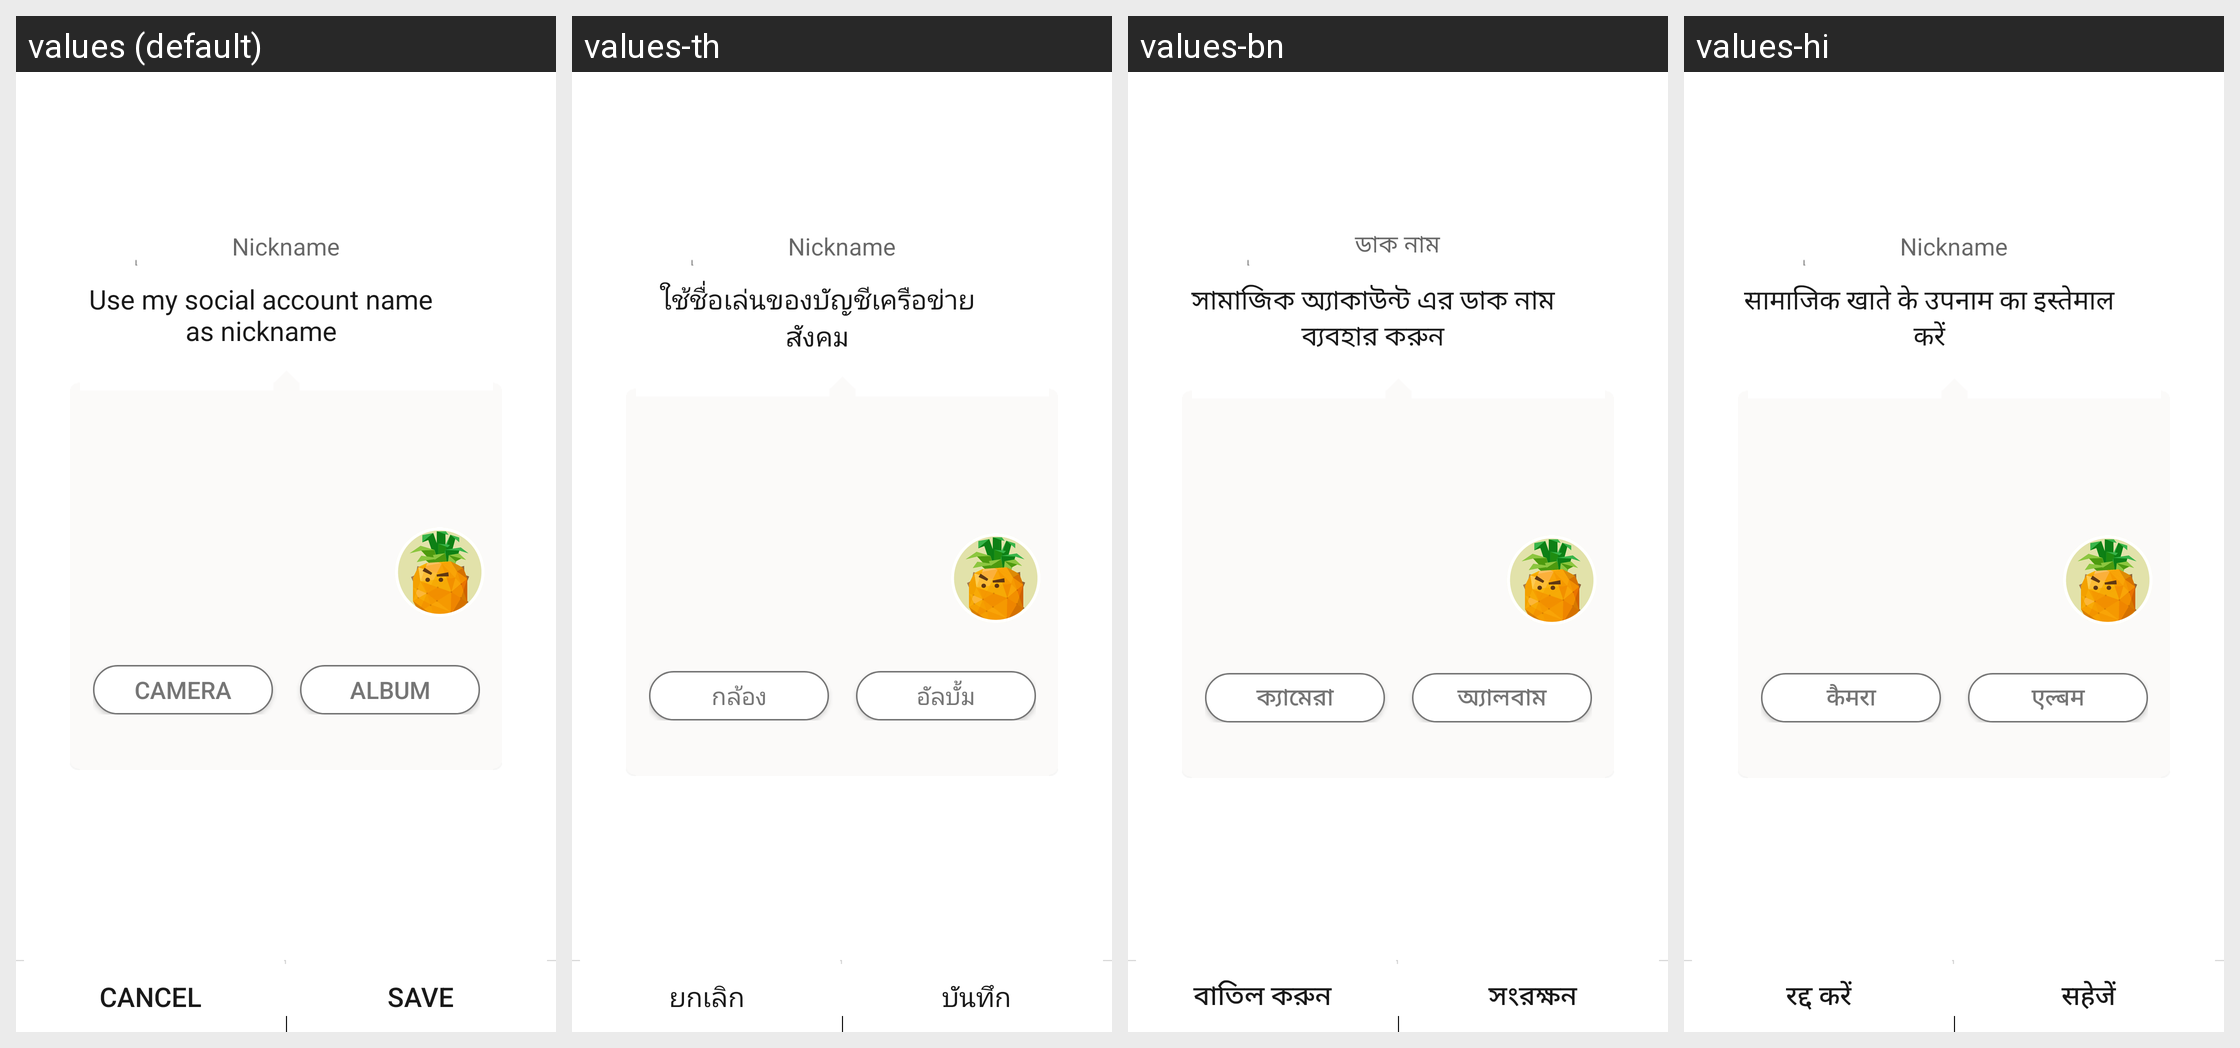

Here is an Android app screen in its default locale and in the app's own translations. Write out the translated-string differences for the strings that appear on this screen.
Android screen res/layout/account_initial_dialog.xml rendered under 4 locales, left to right: values (default), values-th, values-bn, values-hi. Device: Nexus 5 (rendered at 1080×1920; each locale shown at half size, 540×960, under a caption strip naming it); theme Theme.MaterialComponents.DayNight.NoActionBar.
Other locales in the repository, not shown: values-ar, values-bg, values-cs, values-de, values-el, values-es, values-et, values-fa, values-fi, values-fr, values-hr, values-hu, values-in, values-it, values-iw, values-ja, values-ko, values-lt, values-lv, values-ms, values-pl, values-pt-rBR, values-pt-rPT, values-ro, values-ru, values-sk, values-sl, values-sr, values-tr, values-uk, values-vi, values-zh-rCN, values-zh-rHK, values-zh-rTW.
Strings drawn on this screen, with the default value and each locale's value (text and hints the layout hard-codes, and strings that could not be matched under every locale, appear in the picture but are not listed):

personal_avatar_nickname_hint
  values: Nickname
  values-th: Nickname
  values-bn: ডাক নাম
  values-hi: Nickname

personal_avatar_nickname_social_name
  values: Use my social account name as nickname
  values-th: ใช้ชื่อเล่นของบัญชีเครือข่ายสังคม
  values-bn: সামাজিক অ্যাকাউন্ট এর ডাক নাম ব্যবহার করুন
  values-hi: सामाजिक खाते के उपनाम का इस्तेमाल करें

personal_avatar_nickname_camera
  values: Camera
  values-th: กล้อง
  values-bn: ক্যামেরা
  values-hi: कैमरा

personal_avatar_nickname_gallery
  values: Album
  values-th: อัลบั้ม
  values-bn: অ্যালবাম
  values-hi: एल्‍बम

common_operate_cancel
  values: Cancel
  values-th: ยกเลิก
  values-bn: বাতিল করুন
  values-hi: रद्द करें

common_operate_save
  values: Save
  values-th: บันทึก
  values-bn: সংরক্ষন
  values-hi: सहेजें
